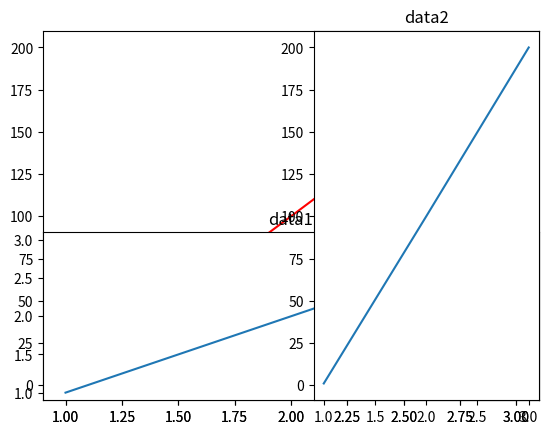
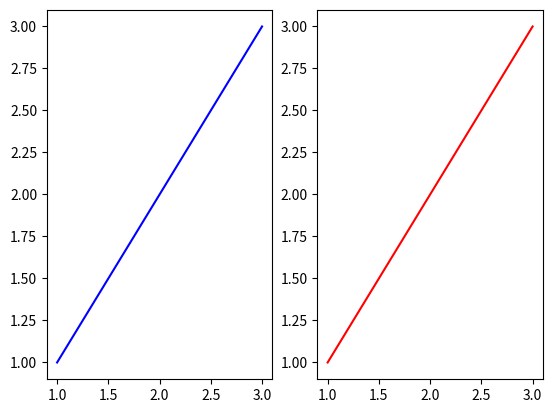
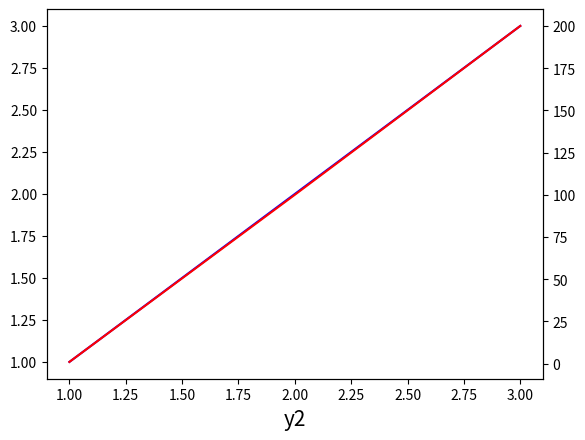

Reproduce these figures in Python, in order.
# -*- coding: utf-8 -*-
"""CH04_3.ipynb

Automatically generated by Colaboratory.

Original file is located at
    https://colab.research.google.com/drive/1tBjazHGO0_KYBM0BRcbdPfBKbGnVKJ5g
"""

import matplotlib.pyplot as plt

x1 = [1, 2, 3]
y1 = [1, 2, 3]
x2 = [1, 2, 3]
y2 = [1, 100, 200]

plt.plot(x1, y1, color='blue')
plt.plot(x2, y2, color='red')

plt.show()

plt.subplot(2, 1, 2)
plt.plot(x1,y1)
plt.title('data1')

plt.subplot(1, 2, 2)
plt.plot(x2,y2)
plt.title('data2')

fig, axe1 = plt.subplots(nrows = 1, ncols = 2)
axe1[0].plot(x1, y1, color = 'blue')
axe1[1].plot(x1, y1, color = 'red')

fig, axe1 = plt.subplots()
axe2 = axe1.twinx()
axe1.plot(x1, y1, color = 'blue', label = 'data1')
axe2.plot(x2, y2, color = 'red', label = 'data2')

axe1.set_xlabel('x', fontsize = 15)
axe1.set_xlabel('y1', fontsize = 15)
axe1.set_xlabel('y2', fontsize = 15)